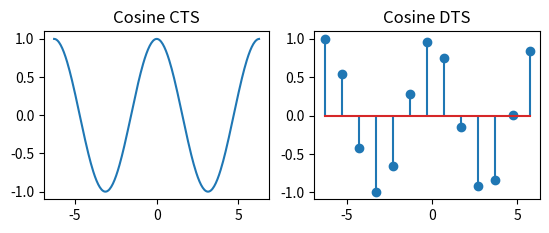

The matplotlib source for this figure:
import numpy as np
import matplotlib.pyplot as mpl
#Cosine
#CTS
mpl.subplot(2,2,1)
t=np.arange(-2*np.pi,2*np.pi,0.05)
mpl.title('Cosine CTS')
mpl.plot(t,np.cos(t))
#DTS
mpl.subplot(2,2,2)
n=np.arange(-2*np.pi,2*np.pi,1)
mpl.title('Cosine DTS')
mpl.stem(n,np.cos(n))
